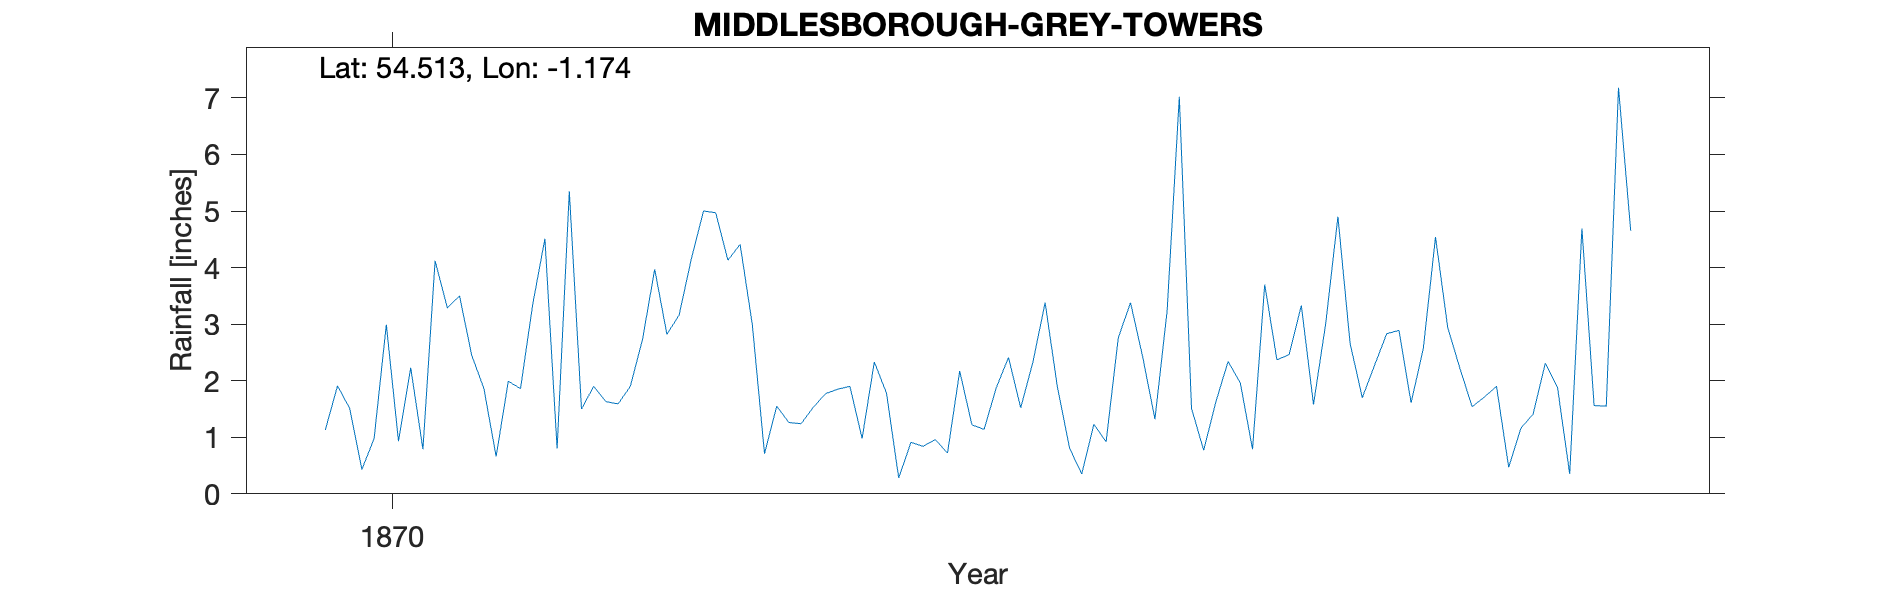

The data file committed next to this chart (first rows):
MIDDLESBROUGH - GREY TOWERS, , , , , , , , , , 
Grid ref, NZ536134, Long, -1.174, Lat, 54.51, Elevation, 317, ft, , 
Station no, RR6009, , , , , , , , , 
, 1870, 1871, 1872, 1873, 1874, 1875, 1876, 1877, 1878, 1879
January, 1.13, 2.45, 1.59, 0.71, 0.91, 1.90, 0.77, 2.66, 1.90, 
February, 1.91, 1.86, 1.90, 1.55, 0.84, 0.81, 1.63, 1.70, 0.47, 
March, 1.51, 0.66, 2.73, 1.26, 0.96, 0.35, 2.34, 2.27, 1.16, 
April, 0.43, 1.99, 3.97, 1.24, 0.72, 1.23, 1.96, 2.83, 1.41, 
May, 0.98, 1.86, 2.82, 1.53, 2.17, 0.92, 0.79, 2.89, 2.31, 
June, 2.99, 3.35, 3.16, 1.77, 1.22, 2.76, 3.70, 1.61, 1.88, 
July, 0.93, 4.51, 4.15, 1.85, 1.14, 3.38, 2.37, 2.57, 0.35, 
August, 2.23, 0.80, 5.00, 1.90, 1.88, 2.42, 2.46, 4.54, 4.69, 
September, 0.79, 5.35, 4.97, 0.98, 2.41, 1.32, 3.33, 2.94, 1.56, 
October, 4.12, 1.50, 4.13, 2.33, 1.52, 3.23, 1.58, 2.22, 1.55, 
November, 3.29, 1.90, 4.41, 1.78, 2.33, 7.02, 3.01, 1.54, 7.18, 
December, 3.50, 1.63, 2.99, 0.28, 3.38, 1.51, 4.90, 1.71, 4.65, 
Total, 23.81, 27.86, 41.82, 17.18, 19.48, 26.85, 28.84, 29.48, 29.11, 
TYRain_1870-1879_08_pt3/069, , , , , , , , , , 
